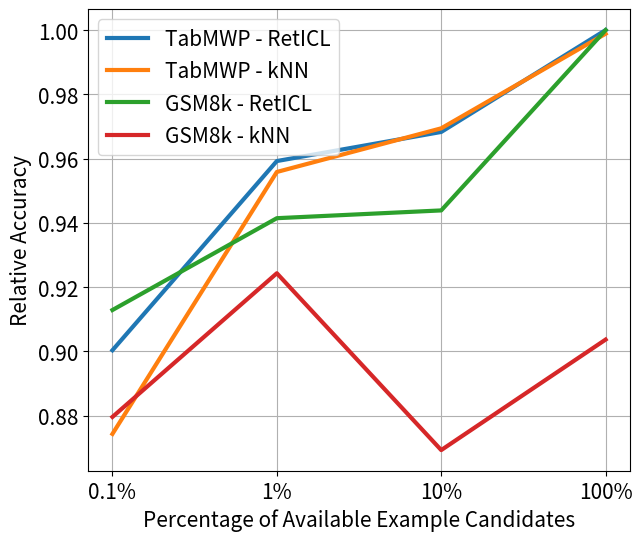

Generate this figure with matplotlib:
import matplotlib.pyplot as plt

ratios = ["0.1%", "1%", "10%", "100%"]

tabmwp = (
    ["20", "200", "2000", "all"],
    [79.5, 84.7, 85.5, 88.3],
    [77.2, 84.4, 85.6, 88.2]
)
gsm8k = (
    ["6", "60", "600", "all"],
    [60.35, 62.24, 62.4, 66.111],
    [58.15, 61.107, 57.468, 59.742]
)

def proportional(vals, upper):
    return [val / upper for val in vals]

def main_abs():
    plt.plot(ratios, tabmwp[1], label="TabMWP - RetICL")
    plt.plot(ratios, tabmwp[2], label="TabMWP - kNN")
    plt.plot(ratios, gsm8k[1], label="GSM8k - RetICL")
    plt.plot(ratios, gsm8k[2], label="GSM8k - kNN")
    plt.xlabel("Percentage of Available Example Candidates")
    plt.ylabel("Accuracy")
    plt.legend()
    plt.grid()
    plt.savefig("corpus_size_abs.png", dpi=300)
    plt.show()

def main_rel():
    plt.plot(ratios, proportional(tabmwp[1], tabmwp[1][-1]), label="TabMWP - RetICL", linewidth=3.0)
    plt.plot(ratios, proportional(tabmwp[2], tabmwp[1][-1]), label="TabMWP - kNN", linewidth=3.0)
    plt.plot(ratios, proportional(gsm8k[1], gsm8k[1][-1]), label="GSM8k - RetICL", linewidth=3.0)
    plt.plot(ratios, proportional(gsm8k[2], gsm8k[1][-1]), label="GSM8k - kNN", linewidth=3.0)
    plt.xlabel("Percentage of Available Example Candidates")
    plt.ylabel("Relative Accuracy")
    plt.legend()
    plt.grid()
    plt.savefig("corpus_size_rel.png", dpi=300)
    plt.show()

if __name__ == "__main__":
    plt.rcParams.update({"font.size": 15, "figure.figsize": (7, 6)})
    main_rel()
